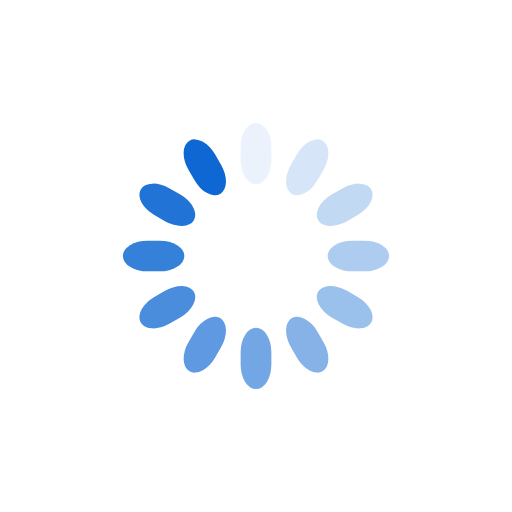
t = 0.00 s
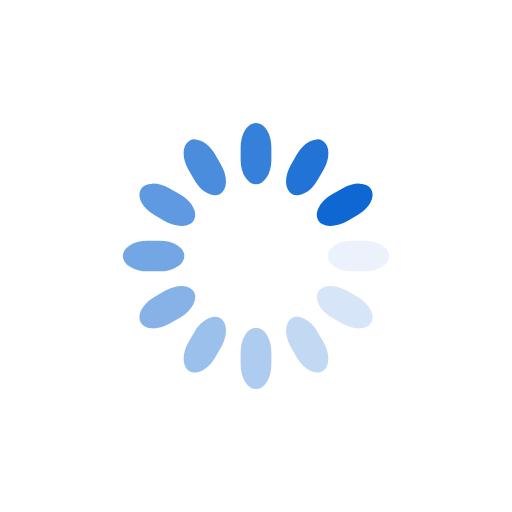
t = 0.25 s
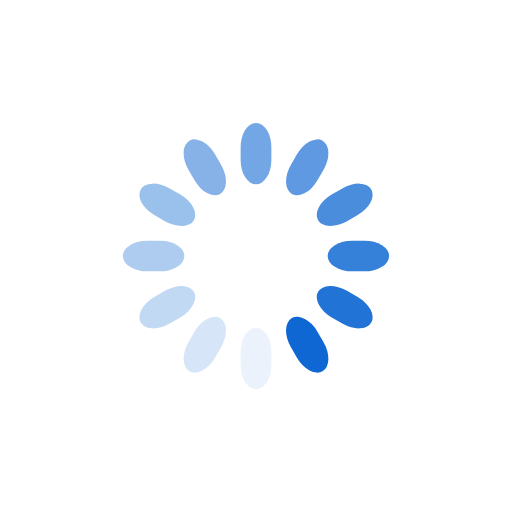
t = 0.50 s
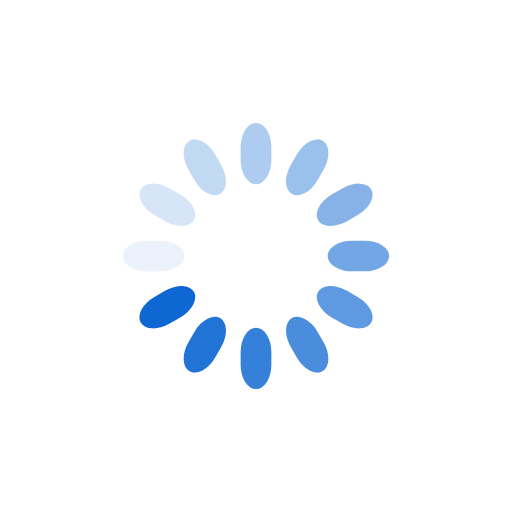
t = 0.75 s

The animated SVG that drew these frames (rendered in a browser with its animation timeline set to each time). Animation: 12 SMIL elements (animate=12); one cycle of 1.00 s, repeats indefinitely.

<svg class="lds-spinner" width="200px"  height="200px"  xmlns="http://www.w3.org/2000/svg" xmlns:xlink="http://www.w3.org/1999/xlink" viewBox="0 0 100 100" preserveAspectRatio="xMidYMid" style="background: rgba(0, 0, 0, 0) none repeat scroll 0% 0%;"><g transform="rotate(0 50 50)">
  <rect x="47" y="24" rx="9.4" ry="4.8" width="6" height="12" fill="#0e67d2">
    <animate attributeName="opacity" values="1;0" keyTimes="0;1" dur="1s" begin="-0.9166666666666666s" repeatCount="indefinite"></animate>
  </rect>
</g><g transform="rotate(30 50 50)">
  <rect x="47" y="24" rx="9.4" ry="4.8" width="6" height="12" fill="#0e67d2">
    <animate attributeName="opacity" values="1;0" keyTimes="0;1" dur="1s" begin="-0.8333333333333334s" repeatCount="indefinite"></animate>
  </rect>
</g><g transform="rotate(60 50 50)">
  <rect x="47" y="24" rx="9.4" ry="4.8" width="6" height="12" fill="#0e67d2">
    <animate attributeName="opacity" values="1;0" keyTimes="0;1" dur="1s" begin="-0.75s" repeatCount="indefinite"></animate>
  </rect>
</g><g transform="rotate(90 50 50)">
  <rect x="47" y="24" rx="9.4" ry="4.8" width="6" height="12" fill="#0e67d2">
    <animate attributeName="opacity" values="1;0" keyTimes="0;1" dur="1s" begin="-0.6666666666666666s" repeatCount="indefinite"></animate>
  </rect>
</g><g transform="rotate(120 50 50)">
  <rect x="47" y="24" rx="9.4" ry="4.8" width="6" height="12" fill="#0e67d2">
    <animate attributeName="opacity" values="1;0" keyTimes="0;1" dur="1s" begin="-0.5833333333333334s" repeatCount="indefinite"></animate>
  </rect>
</g><g transform="rotate(150 50 50)">
  <rect x="47" y="24" rx="9.4" ry="4.8" width="6" height="12" fill="#0e67d2">
    <animate attributeName="opacity" values="1;0" keyTimes="0;1" dur="1s" begin="-0.5s" repeatCount="indefinite"></animate>
  </rect>
</g><g transform="rotate(180 50 50)">
  <rect x="47" y="24" rx="9.4" ry="4.8" width="6" height="12" fill="#0e67d2">
    <animate attributeName="opacity" values="1;0" keyTimes="0;1" dur="1s" begin="-0.4166666666666667s" repeatCount="indefinite"></animate>
  </rect>
</g><g transform="rotate(210 50 50)">
  <rect x="47" y="24" rx="9.4" ry="4.8" width="6" height="12" fill="#0e67d2">
    <animate attributeName="opacity" values="1;0" keyTimes="0;1" dur="1s" begin="-0.3333333333333333s" repeatCount="indefinite"></animate>
  </rect>
</g><g transform="rotate(240 50 50)">
  <rect x="47" y="24" rx="9.4" ry="4.8" width="6" height="12" fill="#0e67d2">
    <animate attributeName="opacity" values="1;0" keyTimes="0;1" dur="1s" begin="-0.25s" repeatCount="indefinite"></animate>
  </rect>
</g><g transform="rotate(270 50 50)">
  <rect x="47" y="24" rx="9.4" ry="4.8" width="6" height="12" fill="#0e67d2">
    <animate attributeName="opacity" values="1;0" keyTimes="0;1" dur="1s" begin="-0.16666666666666666s" repeatCount="indefinite"></animate>
  </rect>
</g><g transform="rotate(300 50 50)">
  <rect x="47" y="24" rx="9.4" ry="4.8" width="6" height="12" fill="#0e67d2">
    <animate attributeName="opacity" values="1;0" keyTimes="0;1" dur="1s" begin="-0.08333333333333333s" repeatCount="indefinite"></animate>
  </rect>
</g><g transform="rotate(330 50 50)">
  <rect x="47" y="24" rx="9.4" ry="4.8" width="6" height="12" fill="#0e67d2">
    <animate attributeName="opacity" values="1;0" keyTimes="0;1" dur="1s" begin="0s" repeatCount="indefinite"></animate>
  </rect>
</g></svg>
